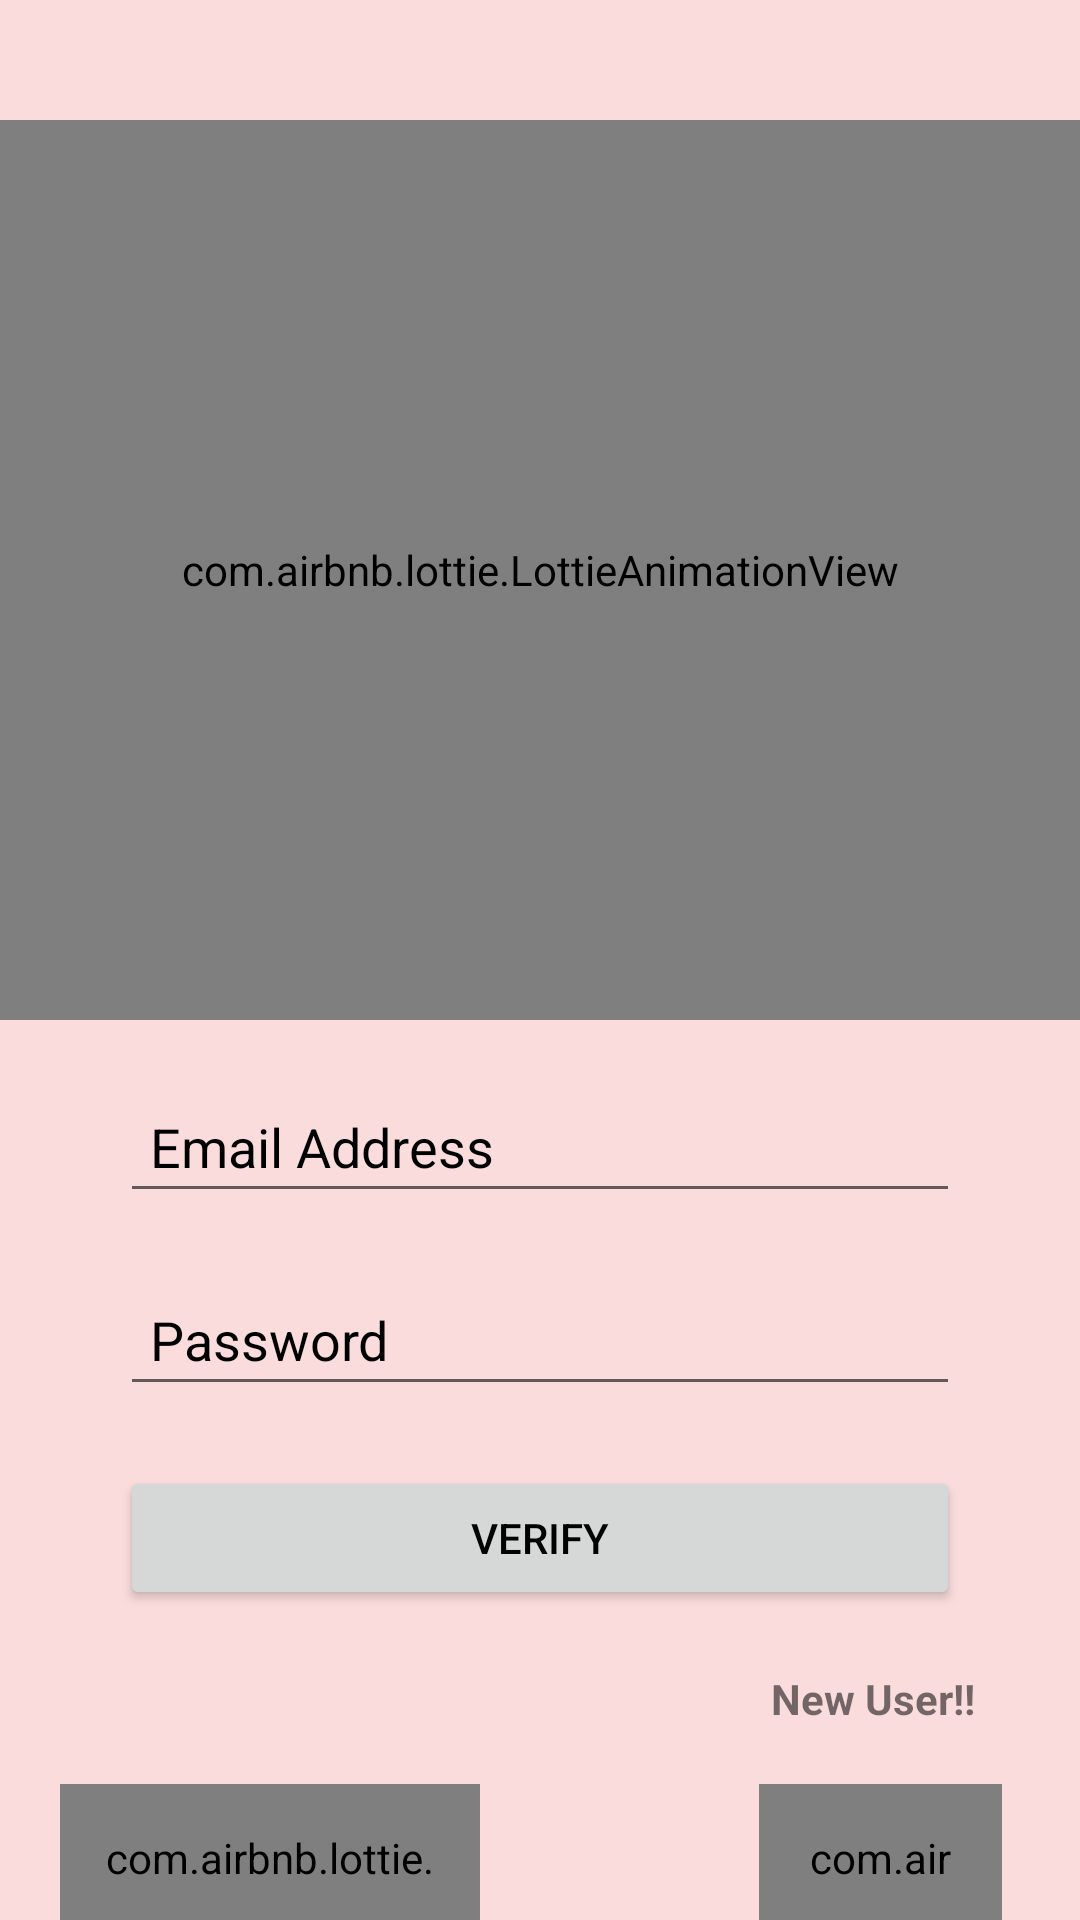

The Android layout XML behind this screen, and the referenced resources:
<!-- AndroidManifest.xml: application theme Theme.TimePe -->
<!-- res/layout/activity_signin.xml -->
<?xml version="1.0" encoding="utf-8"?>
<RelativeLayout xmlns:android="http://schemas.android.com/apk/res/android"
    xmlns:app="http://schemas.android.com/apk/res-auto"
    xmlns:tools="http://schemas.android.com/tools"
    android:layout_width="match_parent"
    android:layout_height="match_parent"
    android:background="#FADCDC"
    tools:context=".Activity.SignInActivity">

    <com.airbnb.lottie.LottieAnimationView
        android:id="@+id/animation"
        android:layout_width="match_parent"
        android:layout_height="300dp"
        android:layout_marginTop="40dp"
        app:lottie_rawRes="@raw/login"
        app:lottie_autoPlay="true"
        app:lottie_loop="true"/>


    <EditText
        android:id="@+id/email"
        android:layout_width="match_parent"
        android:layout_height="wrap_content"
        android:layout_below="@id/animation"
        android:hint="@string/email_address"
        android:textColor="@color/black"
        android:textColorHint="@color/black"
        android:inputType="textEmailAddress"
        android:layout_marginStart="40dp"
        android:layout_marginTop="20dp"
        android:layout_marginEnd="40dp"
        android:padding="10sp" />

    <EditText
        android:id="@+id/etxtpassword"
        android:layout_width="match_parent"
        android:layout_height="wrap_content"
        android:layout_below="@id/email"
        android:hint="@string/password"
        android:textColor="@color/black"
        android:textColorHint="@color/black"
        android:layout_marginStart="40dp"
        android:layout_marginTop="20dp"
        android:layout_marginEnd="40dp"
        android:padding="10sp" />

    <Button
        android:id="@+id/verify"
        android:layout_width="match_parent"
        android:layout_height="wrap_content"
        android:layout_below="@id/etxtpassword"
        android:layout_marginStart="40dp"
        android:layout_marginTop="20dp"
        android:layout_marginEnd="40dp"
        android:textColor="#000000"
        android:text="@string/verify" />

    <TextView
        android:id="@+id/toregister"
        android:layout_width="wrap_content"
        android:layout_height="wrap_content"
        android:layout_below="@id/verify"
        android:layout_marginEnd="15dp"
        android:layout_alignParentEnd="true"
        android:layout_marginTop="20dp"
        android:textStyle="bold"
        android:text="New User!!"
        android:paddingEnd="20sp"
        />

    <RelativeLayout
        android:id="@+id/btnfbgoogle"
        android:layout_width="match_parent"
        android:layout_height="80dp"
        android:layout_below="@id/toregister"
        android:layout_marginTop="19dp"
        android:orientation="horizontal">

        <com.airbnb.lottie.LottieAnimationView
            android:id="@+id/google"
            android:layout_width="140dp"
            android:layout_height="wrap_content"
            android:layout_marginStart="20dp"
            android:clickable="true"
            android:padding="15dp"
            app:lottie_autoPlay="true"
            app:lottie_loop="true"
            app:lottie_rawRes="@raw/google"
            android:focusable="true" />

        <com.airbnb.lottie.LottieAnimationView
            android:id="@+id/facebook"
            android:layout_width="132dp"
            android:layout_height="wrap_content"
            android:layout_alignParentEnd="true"
            android:layout_marginStart="93dp"
            android:layout_marginEnd="26dp"
            android:layout_toEndOf="@id/google"
            android:clickable="true"
            android:focusable="true"
            android:padding="15dp"
            app:lottie_autoPlay="true"
            app:lottie_loop="true"
            app:lottie_rawRes="@raw/facebook" />

    </RelativeLayout>

    <TextView
        android:id="@+id/signPhone"
        android:layout_width="wrap_content"
        android:layout_height="wrap_content"
        android:layout_below="@id/btnfbgoogle"
        android:layout_marginTop="24dp"
        android:textStyle="bold"
        android:textColor="#000000"
        android:layout_marginBottom="80dp"
        android:layout_centerHorizontal="true"
        android:text="@string/sign_up_with_phone"
        android:textSize="19sp" />


</RelativeLayout>
<!-- resources referenced by this layout -->
<resources>
  <color name="black">#FF000000</color>
  <string name="email_address">Email Address</string>
  <string name="password">Password</string>
  <string name="sign_up_with_phone">Sign Up With Phone</string>
  <string name="verify">Verify</string>
  <style name="Theme.TimePe" parent="Theme.MaterialComponents.DayNight.NoActionBar">
          
          <item name="colorPrimary">@color/purple_500</item>
          <item name="colorPrimaryVariant">#212121</item>
          <item name="colorOnPrimary">@color/white</item>
          
          <item name="colorSecondary">@color/teal_200</item>
          <item name="colorSecondaryVariant">@color/teal_700</item>
          <item name="colorOnSecondary">#ffffff</item>
          
          <item name="android:statusBarColor" tools:targetApi="l">?attr/colorPrimaryVariant</item>
          
      </style>
  <color name="purple_500">#121858</color>
  <color name="white">#FFFFFFFF</color>
  <color name="teal_200">#FF03DAC5</color>
  <color name="teal_700">#FF018786</color>
</resources>
